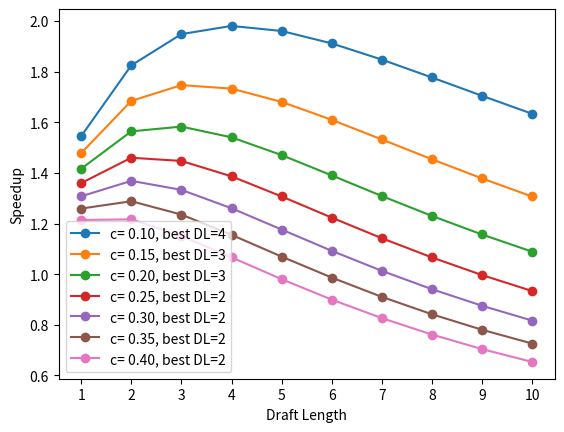

Reproduce this figure in Python.

def cal_exp_speedup(alpha, gamma, c): 
    numerator = 1 - alpha ** (gamma + 1)
    denominator = (1 - alpha) * (c * gamma + 1)
    return numerator / denominator

alpha = 0.7 
import numpy as np 
c = 0.1
c_dict = {}
for c in np.arange(0.1, 0.4, 0.05):
    c_dict[c] = []
    # for alpha in np.arange(0.5, 0.7, 0.05): 
    for gamma in range(1, 11):
        speedup = cal_exp_speedup(alpha, gamma, c)
        c_dict[c].append(speedup)
        # print(f"alpha: {alpha}, gamma: {gamma}, c: {c}, speedup: {speedup}")
import matplotlib.pyplot as plt
for c, speedup_list in c_dict.items():
    best_dl = np.argmax(speedup_list) + 1
    plt.plot(range(1, 11), speedup_list, label=f"c={c: .2f}, best DL={best_dl}", marker='o')
plt.xlabel("Draft Length")
plt.ylabel("Speedup")
plt.xticks(range(1, 11))
plt.legend()
plt.savefig("speedup-vs-dl.png")